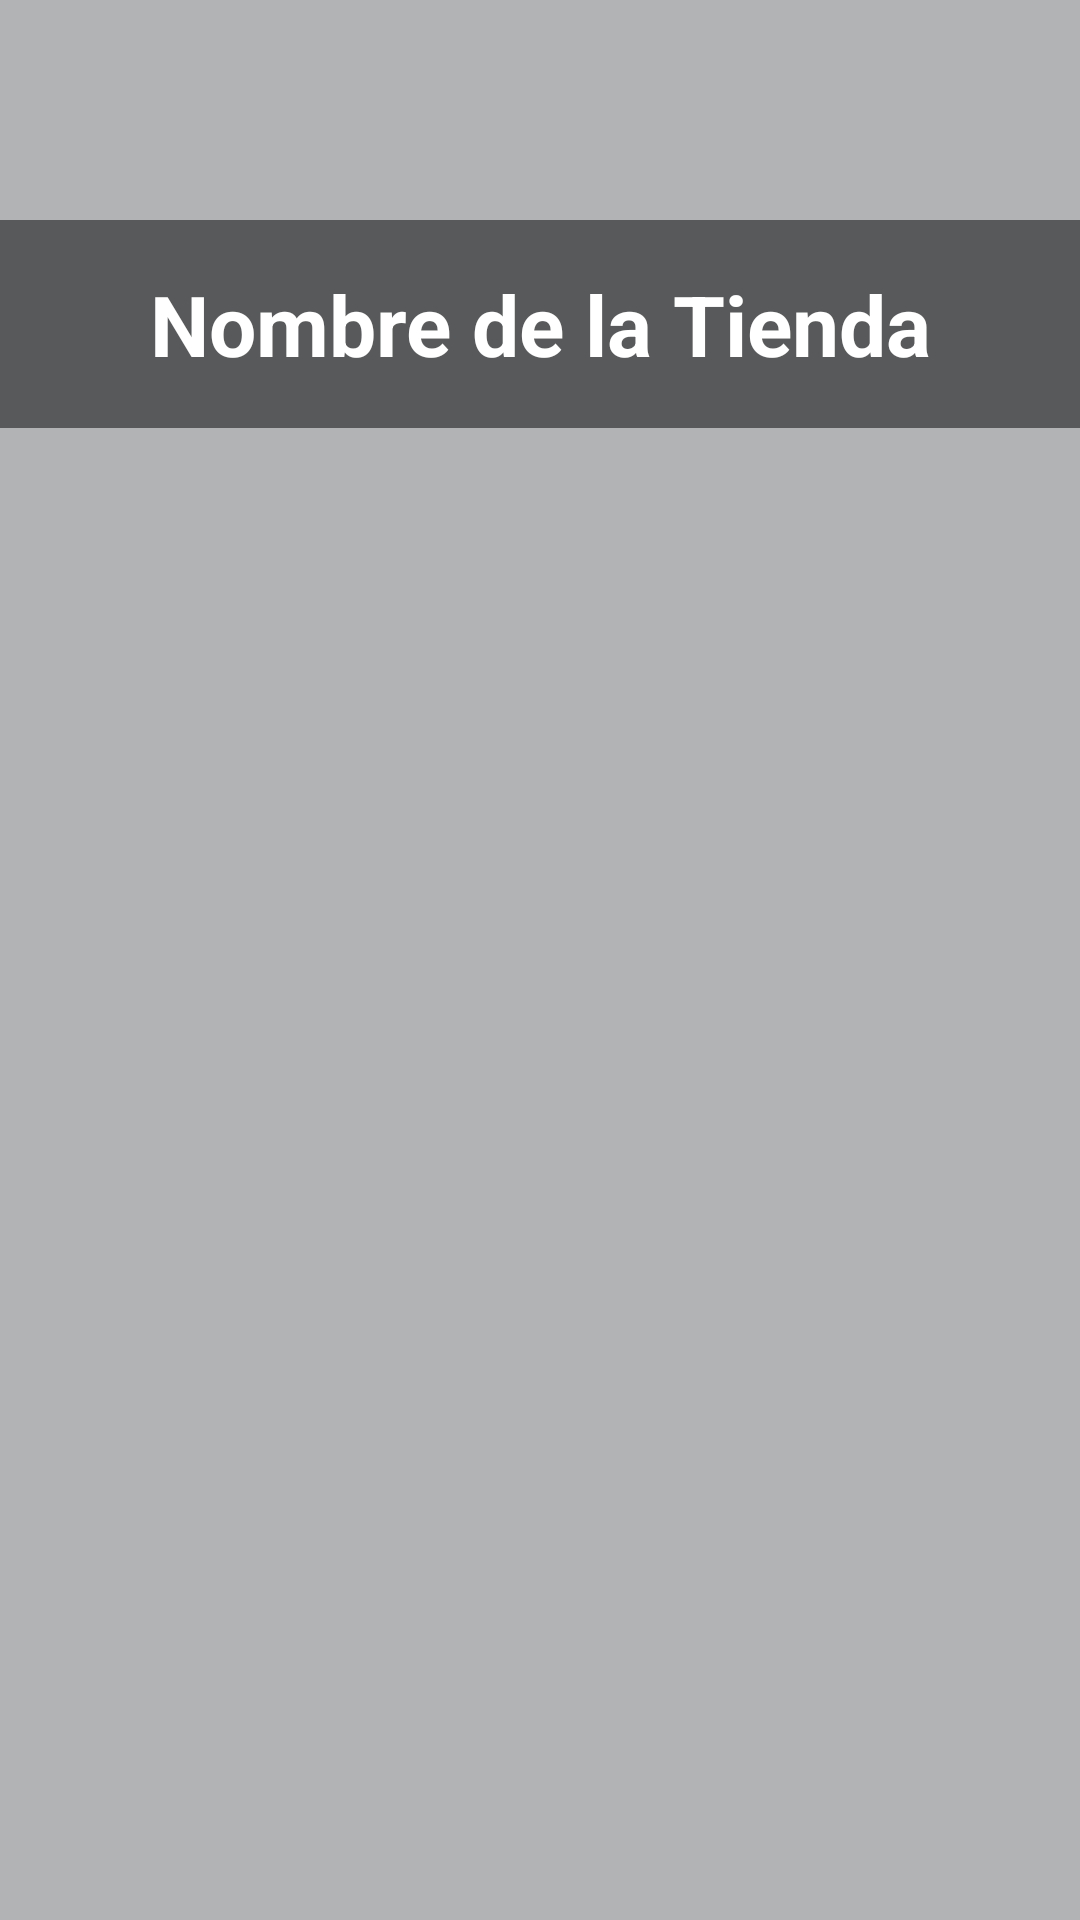

Reconstruct the res/layout file that produces this screen, plus the resources it refers to.
<!-- AndroidManifest.xml: application theme Theme.BilboShop -->
<!-- res/layout/fragment_products.xml -->
<?xml version="1.0" encoding="utf-8"?>
<androidx.constraintlayout.widget.ConstraintLayout xmlns:android="http://schemas.android.com/apk/res/android"
    xmlns:app="http://schemas.android.com/apk/res-auto"
    xmlns:tools="http://schemas.android.com/tools"
    android:id="@+id/shopsLayout"
    android:layout_width="match_parent"
    android:layout_height="match_parent"
    android:background="@color/backgroundColor"
    tools:context=".ui.shops.ShopsFragment">

    
    <ImageView
        android:id="@+id/shopImageBackground"
        android:layout_width="0dp"
        android:layout_height="200dp"
        android:scaleType="centerCrop"
        app:layout_constraintTop_toTopOf="parent"
        app:layout_constraintStart_toStartOf="parent"
        app:layout_constraintEnd_toEndOf="parent"
        app:layout_constraintBottom_toTopOf="@+id/productList" />

    
    <TextView
        android:id="@+id/shopName"
        android:layout_width="0dp"
        android:layout_height="wrap_content"
        android:layout_marginTop="8dp"
        android:background="#80000000"
        android:padding="16dp"
        android:text="Nombre de la Tienda"
        android:textAlignment="center"
        android:textColor="@android:color/white"
        android:textSize="28sp"
        android:textStyle="bold"
        app:layout_constraintBottom_toTopOf="@+id/productList"
        app:layout_constraintEnd_toEndOf="parent"
        app:layout_constraintStart_toStartOf="parent"
        app:layout_constraintTop_toTopOf="parent" />

    
    <androidx.recyclerview.widget.RecyclerView
        android:id="@+id/productList"
        android:layout_width="match_parent"
        android:layout_height="0dp"
        android:layout_marginStart="3dp"
        android:layout_marginTop="8dp"
        android:layout_marginEnd="3dp"
        android:layout_marginBottom="47dp"
        app:layoutManager="androidx.recyclerview.widget.LinearLayoutManager"
        app:layout_constraintBottom_toBottomOf="parent"
        app:layout_constraintEnd_toEndOf="parent"
        app:layout_constraintStart_toStartOf="parent"
        app:layout_constraintTop_toBottomOf="@+id/shopImageBackground" />

</androidx.constraintlayout.widget.ConstraintLayout>
<!-- resources referenced by this layout -->
<resources>
  <color name="backgroundColor">#b1b3b5</color>
  <style name="Theme.BilboShop" parent="Theme.MaterialComponents.DayNight.DarkActionBar">
          
          <item name="colorPrimary">@color/purple_500</item>
          <item name="colorPrimaryVariant">@color/purple_700</item>
          <item name="colorOnPrimary">@color/white</item>
          
          <item name="colorSecondary">@color/teal_200</item>
          <item name="colorSecondaryVariant">@color/teal_700</item>
          <item name="colorOnSecondary">@color/black</item>
          
          <item name="android:statusBarColor">?attr/colorPrimaryVariant</item>
          
      </style>
  <color name="purple_500">#FF6200EE</color>
  <color name="purple_700">#FF3700B3</color>
  <color name="white">#FFFFFFFF</color>
  <color name="teal_200">#FF03DAC5</color>
  <color name="teal_700">#FF018786</color>
  <color name="black">#FF000000</color>
</resources>
